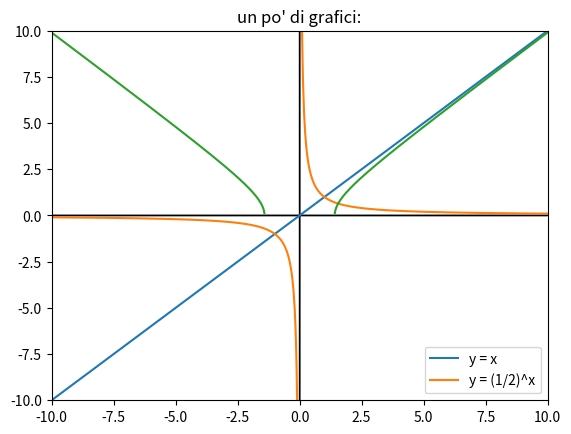

Source code (Python):
import matplotlib.pyplot as plt
import numpy as np

x = np.linspace(-10,10,1001) ##quel +1 nel 1000 serve per inserire lo zero, altrimenti alcune funzioni come l'iperbole xy=1 risultano continue

y1 = x
y2 = 1/x
y3 = np.sqrt(x**2-2)

plt.arrow(0,-10,0,20) #asse y
plt.ylim(-10,10)
plt.arrow(-10,0,20,0) #asse x
plt.xlim(-10,10)


plt.plot(x,y1,label="y = x")
plt.plot(x,y2,label="y = (1/2)^x")
plt.plot(x,y3)

plt.title("un po' di grafici:")
plt.legend()
plt.show()


